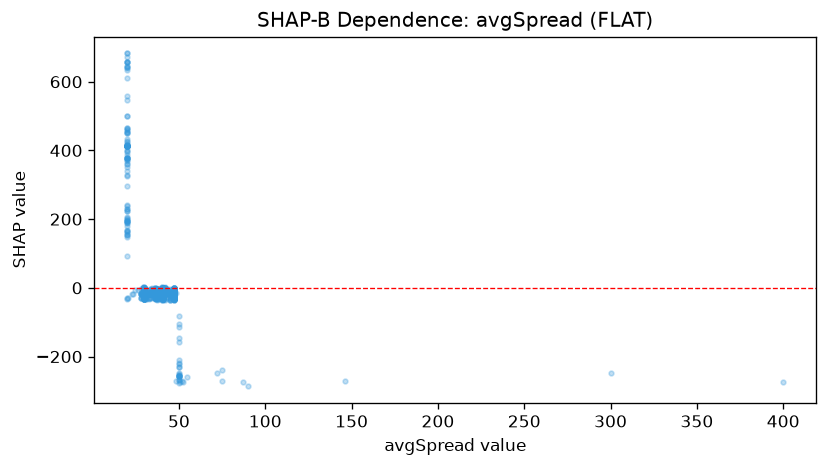

The file beside this chart, header and first rows:
feature_value, shap_value
37.0, -16.17
37.1, -19.82
37.0, -16.54
37.0, -21.81
38.2, -19.16
37.0, -16.58
37.2, -16.17
37.0, -16.17
37.1, -18.98
37.0, -17.16
37.0, -14.13
37.0, -19.96
37.0, -2.688
37.0, -4.65
37.0, -16.17
37.0, -2.688
37.3, -4.071
37.0, -22.18
37.0, -20.84
37.1, -17.6
37.0, -6.624
37.0, -18.39
37.4, -17.6
37.1, -17.6
37.0, -18.39
37.0, -15.56
37.0, -3.869
46.9, -17.6
47.0, -15.56
37.0, -3.306
37.0, -16.01
37.0, -18.39
37.0, -4.288
37.0, -3.306
37.1, -14.13
37.0, -18.77
37.0, -9.782
37.0, -18.39
37.1, -5.527
37.0, -14.13
37.0, -18.39
37.1, -19.01
37.1, -16.17
37.0, -16.31
37.0, -20.86
37.0, -16.9
38.1, -17.6
37.3, -15.11
37.0, -17.16
37.1, -4.288
37.0, -17.47
37.0, -17.6
37.0, -6.509
37.0, -19.38
37.0, -16.17
37.1, -14.13
37.2, -16.17
37.2, -16.17
37.1, -16.17
37.0, -19.38
... 1,160 more rows
